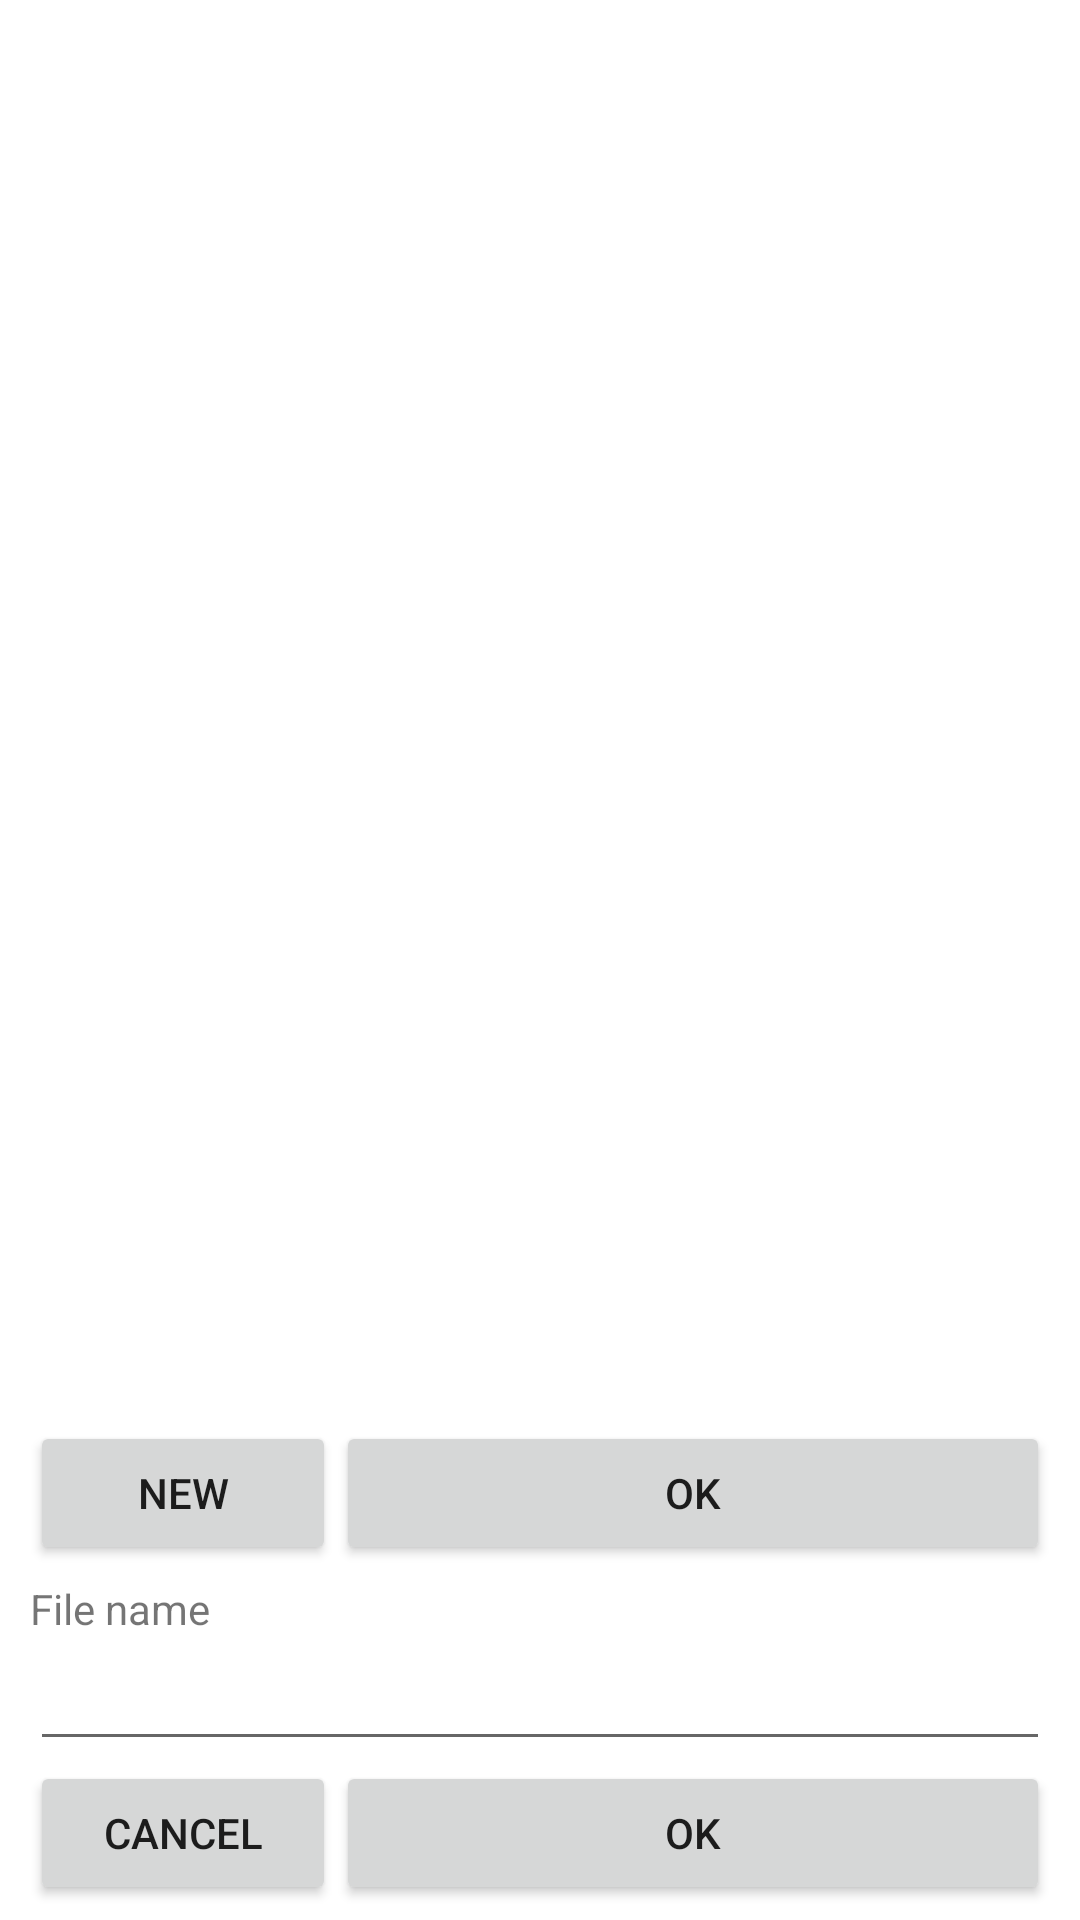

Reconstruct the res/layout file that produces this screen, plus the resources it refers to.
<!-- AndroidManifest.xml: fallback theme Theme.MaterialComponents.DayNight.NoActionBar -->
<!-- res/layout/direxplorer.xml -->
<?xml version="1.0" encoding="utf-8"?>
<RelativeLayout xmlns:android="http://schemas.android.com/apk/res/android"
    android:id="@+id/direxplorer_layout"
    android:layout_width="fill_parent"
    android:layout_height="fill_parent"
    android:orientation="vertical" >

    <LinearLayout
        android:id="@+id/fdLinearLayoutList"
        android:layout_width="fill_parent"
        android:layout_height="wrap_content"
        android:layout_alignParentBottom="true"
        android:orientation="vertical" >

        <LinearLayout
            android:id="@+id/fdLinearLayoutSelect"
            android:layout_width="fill_parent"
            android:layout_height="wrap_content"
            android:orientation="horizontal"
            android:paddingBottom="5dp"
            android:paddingLeft="10dp"
            android:paddingRight="10dp" >

            <Button
                android:id="@+id/fdButtonNew"
                android:layout_width="0dip"
                android:layout_height="wrap_content"
                android:layout_weight=".3"
                android:text="@string/newnew" >
            </Button>

            <Button
                android:id="@+id/fdButtonSelect"
                android:layout_width="0dip"
                android:layout_height="wrap_content"
                android:layout_weight=".7"
                android:text="@android:string/yes" >
            </Button>
        </LinearLayout>

        <LinearLayout
            android:id="@+id/fdLinearLayoutCreate"
            android:layout_width="fill_parent"
            android:layout_height="wrap_content"
            android:orientation="vertical"
            android:paddingBottom="5dp"
            android:paddingLeft="10dp"
            android:paddingRight="10dp" >

            <TextView
                android:id="@+id/textViewFilename"
                android:layout_width="fill_parent"
                android:layout_height="wrap_content"
                android:text="@string/file_name" />

            <EditText
                android:id="@+id/fdEditTextFile"
                android:layout_width="fill_parent"
                android:layout_height="wrap_content"
                android:inputType="text"
                android:text="" >
            </EditText>

            <LinearLayout
                android:layout_width="fill_parent"
                android:layout_height="fill_parent"
                android:orientation="horizontal" >

                <Button
                    android:id="@+id/fdButtonCancel"
                    android:layout_width="0dip"
                    android:layout_height="wrap_content"
                    android:layout_weight=".3"
                    android:text="@android:string/cancel" >
                </Button>

                <Button
                    android:id="@+id/fdButtonCreate"
                    android:layout_width="0dip"
                    android:layout_height="wrap_content"
                    android:layout_weight=".7"
                    android:text="@android:string/ok" >
                </Button>
            </LinearLayout>
        </LinearLayout>
    </LinearLayout>

    <LinearLayout
        android:layout_width="fill_parent"
        android:layout_height="fill_parent"
        android:layout_above="@+id/fdLinearLayoutList"
        android:orientation="vertical" >

        <TextView
            android:id="@+id/path"
            android:layout_width="fill_parent"
            android:layout_height="wrap_content" />

        <ListView
            android:id="@android:id/list"
            android:layout_width="fill_parent"
            android:layout_height="fill_parent" />

        <TextView
            android:id="@android:id/empty"
            android:layout_width="fill_parent"
            android:layout_height="fill_parent"
            android:text="@string/nodata" />
    </LinearLayout>

</RelativeLayout>
<!-- resources referenced by this layout -->
<resources>
  <string name="file_name">File name</string>
  <string name="newnew">New</string>
  <string name="nodata">No data</string>
</resources>
